Run: headless pygame with SDL's dummy video driver; simulated clock (each Clock.tick advances the game by its frame time, no real sleeping); random seed 0; keys injected as events and as key.get_pressed() state; no mouse input.
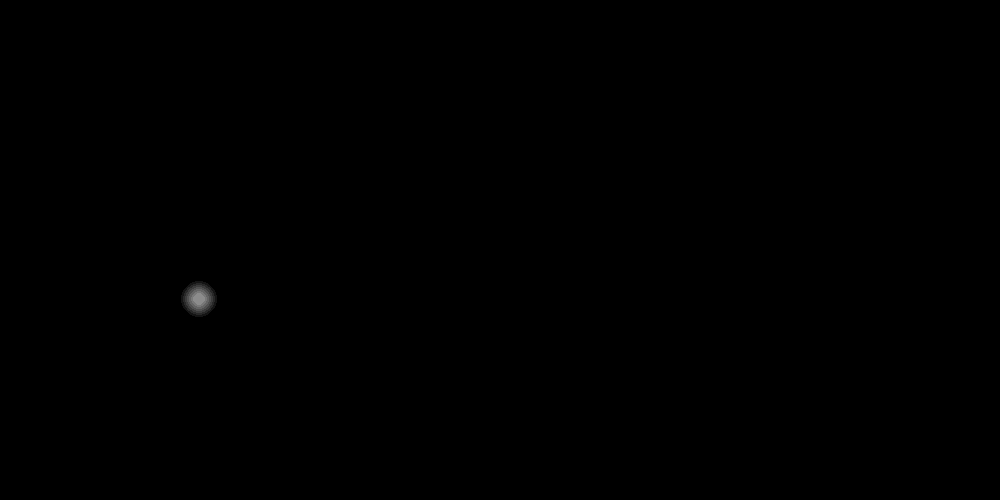
Frame 1 of 4 · flips 1–60 · no input
Frame 2 of 4 · flips 61–180 · tapped SPACE, RETURN · held RIGHT (→), D · screen unchanged from frame 1, image omitted
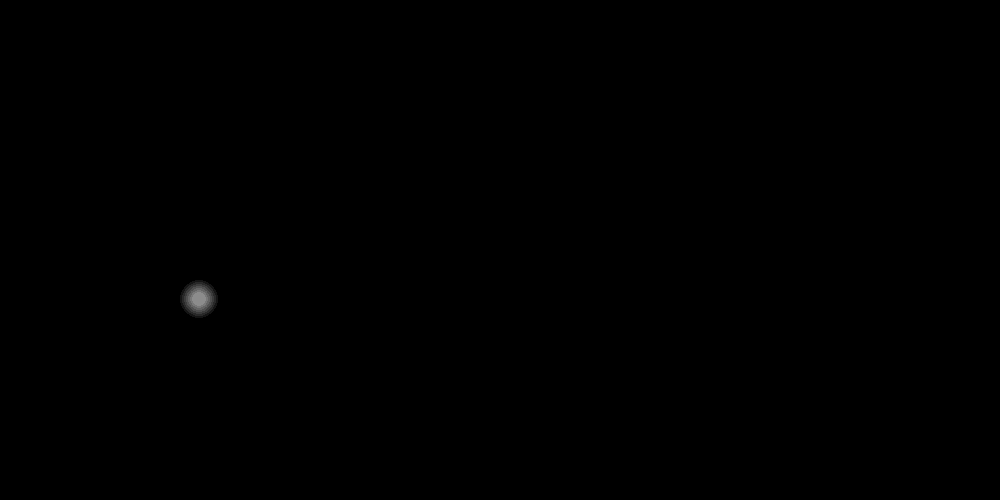
Frame 3 of 4 · flips 181–300 · held DOWN (↓), S
Frame 4 of 4 · flips 301–420 · held LEFT (←), A, UP (↑), W · screen unchanged from frame 3, image omitted

The pygame program that drew these frames:

import pygame, time, sys

class GlowingParticle:
    def __init__(self, surface, random_destination):

        # Draw the particle on the surface passed as a parameter
        self.surface = surface

        # Set the destination as the random destination passed as a parameter
        self.destination = random_destination

        # For a single particle
        self.particle_information = [ [radius, radius, pygame.Surface((radius * 2, radius * 2)), (20, 20, 20), 1] for radius in range(6, 20, 2)]


    def draw(self):

        # Particle information for each particle: [original_particle_radius, particle_radius, particle_surface, particle_colour, particle_radius_operation_direction, glowing_particle_destination]
        for i in range (0, len(self.particle_information)):
            
            # -------------------------------------------------------------------------------------
            # Change the colour of the particle

            # # If this particle is the last particle
            # if i == len(self.particle_information) - 1:
            #     # Set the particle colour to red
            #     self.particle_information[i][3] = "red"

            # -------------------------------------------------------------------------------------
            # Dynamic radius

            # If the radius of the particle it is greater than or equal to the original radius of particle information + 5
            if self.particle_information[i][1] >= self.particle_information[i][0] + 5:
                # Start decrementing the radius
                self.particle_information[i][4] = -1

            # If the radius of the particle it is less than or equal to the original radius of particle information - 5
            if self.particle_information[i][1] <= self.particle_information[i][0] - 5:
                # Start incrementing the radius
                self.particle_information[i][4] = 1

            # Increase or decrease the radius, depending on the current radius
            self.particle_information[i][1] += 20 * self.particle_information[i][4] * self.delta_time
            
            # Resize the particle's surface so that all surfaces are still centered
            self.particle_information[i][2] = pygame.Surface(((self.particle_information[i][1] * 2) + 5,( self.particle_information[i][1] * 2) + 5))

            # -------------------------------------------------------------------------------------
            # Drawing the glowing particle onto the main screen

            # Draw the circle in the center of the particle surface
            pygame.draw.circle(surface = self.particle_information[i][2], color = self.particle_information[i][3], center = (self.particle_information[i][1], self.particle_information[i][1]), radius = self.particle_information[i][1], width = 0)

            # Set the colour key of the surface to black
            self.particle_information[i][2].set_colorkey("black")

            # Draw the particle surface onto the main screen at a random destination
            self.surface.blit(source = self.particle_information[i][2], dest = (self.destination[0] - self.particle_information[i][1] , self.destination[1] - self.particle_information[i][1]), special_flags = pygame.BLEND_RGB_ADD)



screen = pygame.display.set_mode((1000, 500))

glowing_particle = GlowingParticle(surface = screen, random_destination = (200, 300))
clock = pygame.time.Clock()
previous_time = time.perf_counter()

while True:
    
    # Limit fps
    clock.tick(60)

    # Delta time
    dt = time.perf_counter() - previous_time
    previous_time = time.perf_counter()

    # Fill the screen
    screen.fill("black")
    
    glowing_particle.delta_time = dt
    # Draw the glowing particle
    glowing_particle.draw()

    # Update the display
    pygame.display.update()

    # Event handler
    for event in pygame.event.get():
        if event.type == pygame.QUIT:
            pygame.quit()
            sys.exit()
